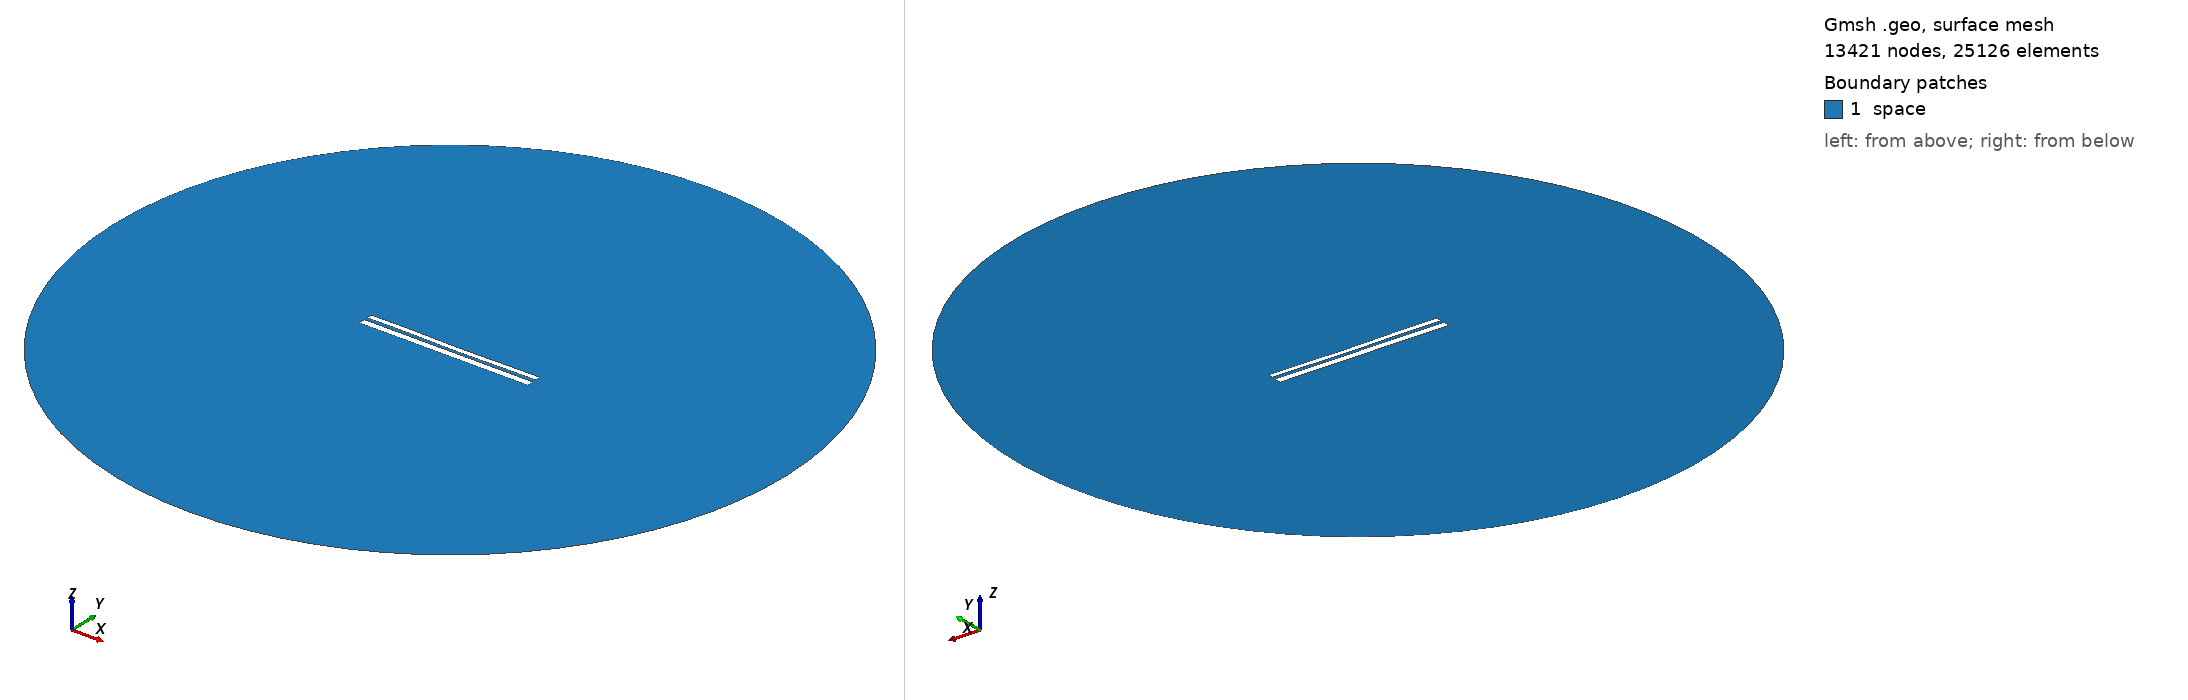

Gmsh geometry script, surface-meshed: 13421 nodes, 25126 surface elements. Boundary patches (legend numbers): 1 space. Left view from above one corner, right view from below the opposite corner. Legend entries are the model's physical surfaces. The drawing asked Gmsh for element sizes between 1% and 20% of the model's largest extent; the script's own settings can give other sizes.

=== 10144.geo (drawn) ===
//---------------------------------------
// Geometry kernel
//---------------------------------------

SetFactory("OpenCASCADE");



//---------------------------------------
// Parameters of the geometry
//---------------------------------------

// Overetch of the upper plate
overetch = 0.375;

// Distance between the plates
distance = 1.75;

// Discretization over the x axis (for the deformation)
nx = 50; 

// Length of the plate
L = 100 - overetch; 

// Number of modes
n = 4; 

// 1st mode coefficient
coeff(1) = -0.075;
beta(1) = 0.596864 * 3.1415926535 / L;

// 2nd mode coefficient
coeff(2) = -0.15;
beta(2) = 1.49418 * 3.1415926535 / L;

// 3rd mode coefficient
coeff(3) = 0.07499999999999998;
beta(3) = 2.50025 * 3.1415926535 / L;

// 4th mode coefficient
coeff(4) = 0.07499999999999998;
beta(4) = 3.49999 * 3.1415926535 / L;



//---------------------------------------
// Upper plate (deformed rectangle)
//---------------------------------------

// Coordiantes of the upper plate
xmin = -50;
xmax = 50 - overetch;

// Height of the upper plate
yheight = 4 - 2 * overetch;

// Indexes of the points
UpperID[] = {};
LowerID[] = {};
LeftID[] = {};
RightID[] = {};

// Point index
p = 1;

// Horizontal edges
For i In {1:nx}
    x = xmin + (i-1)*(xmax - xmin)/(nx-1);

    y_bottom = distance / 2 + overetch;
    For j In {1:n}
        C = (Cosh(beta(j)*L) + Cos(beta(j)*L)) / (Sinh(beta(j)*L) + Sin(beta(j)*L));
        y_bottom  = y_bottom + coeff(j) * (Cosh(beta(j)*(x+50)) - Cos(beta(j)*(x+50)) - C * (Sinh(beta(j)*(x+50)) - Sin(beta(j)*(x+50))));
    EndFor

    y_top = y_bottom + yheight;

    Point(p) = {x, y_top, 0, 1.0};
    UpperID[i] = p;
    p = p + 1;

    Point(p) = {x, y_bottom, 0, 1.0};
    LowerID[i] = p;
    p = p + 1;
EndFor

// Create point lists
UpperPts[] = {}; LowerPts[] = {};
For i In {1:nx}
  UpperPts[] += {UpperID[i]};
  LowerPts[] += {LowerID[i]};
EndFor

// Build splines
Spline(1) = {UpperPts[]};
Spline(2) = {LowerPts[]};
Line(3) = {LowerPts[nx-1], UpperPts[nx-1]};
Line(4) = {LowerPts[0], UpperPts[0]};

// Build the plane surface
Curve Loop(1) = {2, 3, -1, -4};
Plane Surface(1) = {1};



//---------------------------------------
// Lower plate (rectangle)
//---------------------------------------

// Vertices
Point(1001) = {-50, -1, 0, 1.0};
Point(1002) = { 50, -1, 0, 1.0};
Point(1003) = { 50,  -5, 0, 1.0};
Point(1004) = {-50,  -5, 0, 1.0};

// Edges
Line(5) = {1001, 1002};
Line(6) = {1002, 1003};
Line(7) = {1003, 1004};
Line(8) = {1004, 1001};

// Plane surface
Line Loop(2) = {5, 6, 7, 8};
Plane Surface(2) = {2}; 



//---------------------------------------
// Outer (fictious) boundary
//---------------------------------------

// Points
Point(1005) = {0, 0, 0};       // Center
Point(1006) = {200, 0, 0};     // Start point
Point(1007) = {0, 200, 0};     // 90 degrees
Point(1008) = {-200, 0, 0};    // 180 degrees
Point(1009) = {0, -200, 0};    // 270 degrees

// Circle arcs (each needs start, center, end)
Circle(9) = {1006, 1005, 1007};
Circle(10) = {1007, 1005, 1008};
Circle(11) = {1008, 1005, 1009};
Circle(12) = {1009, 1005, 1006};

// Plane surface for the entire domain
Curve Loop(3) = {9, 10, 11, 12};
Surface(3) = {3};

// Subtract the plates from the whole domain to obtain the actual domain where we want to solve the equations
BooleanDifference{ Surface{3}; Delete; }{ Surface{1}; Surface{2}; Delete; }




//---------------------------------------
// Transfinite Lines/Curves
//---------------------------------------

// Set the number of points on the boundaries
r = 7;

// Plates
Transfinite Curve {1, 2} = 50*r Using Progression 1;
Transfinite Curve {3, 4} = 2*r Using Progression 1;
Transfinite Line {5, 7} = 50*r Using Progression 1;
Transfinite Line {6, 8} = 2*r Using Progression 1;

// Outer boundary
Transfinite Line {9, 10, 11, 12} = 20 Using Progression 1;



//---------------------------------------
// Physical groups
//---------------------------------------                

// Physical curves (boundaries)
Physical Line("force_segment", 10) = {2};
Physical Line("upper_plate", 11) = {1, 3, 4};
Physical Line("lower_plate", 12) = {5, 6, 7, 8};
Physical Line("boundary", 20) = {9, 10, 11, 12};

// Physical Surfaces
Physical Surface("space", 30) = {3};



//---------------------------------------
// 6. Generate the Mesh
//---------------------------------------

// 2D mesh generation
Mesh 2;
